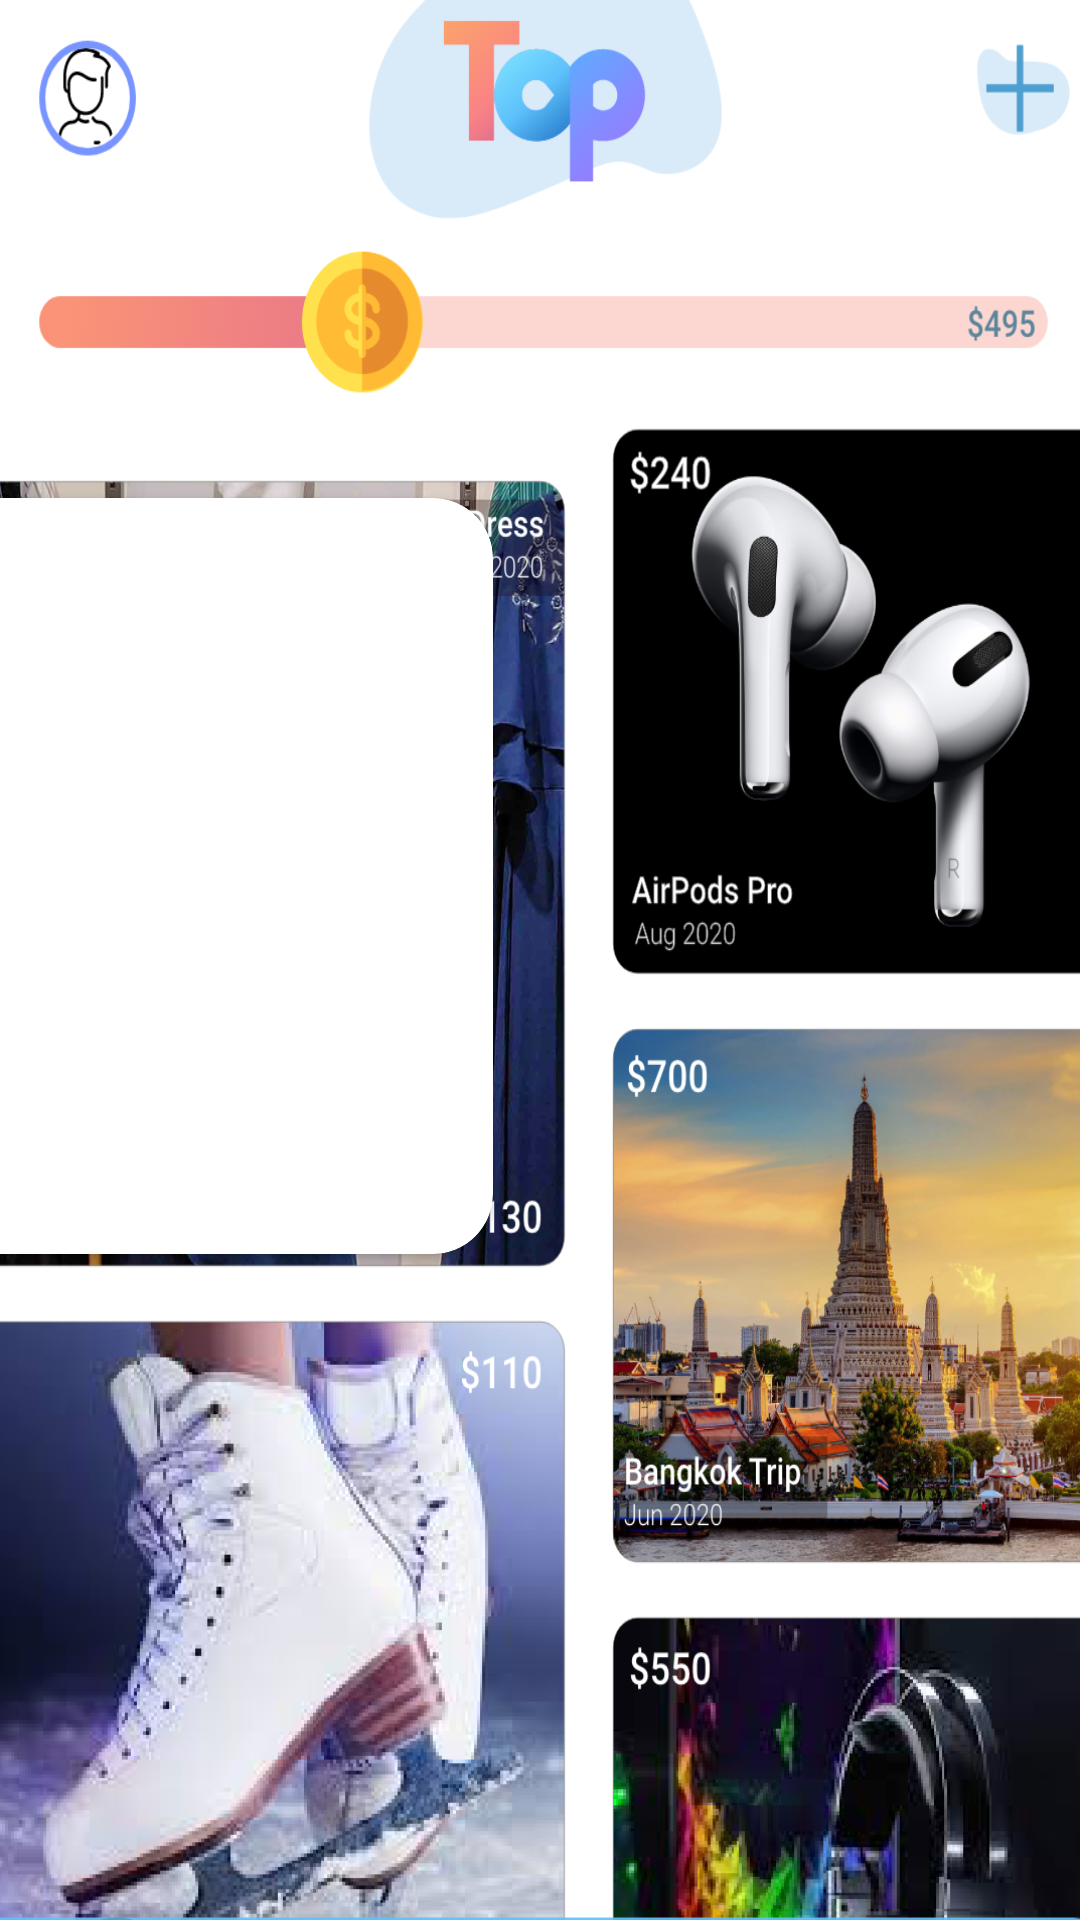

This screen was rendered from an Android layout file. Write that file and the resources it references.
<!-- AndroidManifest.xml: application theme AppTheme -->
<!-- res/layout/fragment_visualisation.xml -->
<?xml version="1.0" encoding="utf-8"?>
<androidx.constraintlayout.widget.ConstraintLayout xmlns:android="http://schemas.android.com/apk/res/android"
    xmlns:app="http://schemas.android.com/apk/res-auto"
    xmlns:tools="http://schemas.android.com/tools"
    android:layout_width="match_parent"
    android:layout_height="match_parent"
    android:background="@drawable/vb"
    tools:context=".ui.visualisation.Visualisationfragment">

    <androidx.cardview.widget.CardView
        android:layout_width="217dp"
        android:layout_height="252dp"
        android:layout_marginEnd="196dp"

        app:cardCornerRadius="20dp"
        app:layout_constraintBottom_toBottomOf="parent"
        app:layout_constraintEnd_toEndOf="parent"
        app:layout_constraintTop_toTopOf="parent"
        app:layout_constraintVertical_bias="0.428">

        <TextView
            android:id="@+id/text_visualisation"
            android:layout_width="wrap_content"
            android:layout_height="wrap_content"
            android:text="cards!" />
    </androidx.cardview.widget.CardView>

</androidx.constraintlayout.widget.ConstraintLayout>
<!-- resources referenced by this layout -->
<resources>
  <!-- drawable vb: png bitmap (drawable, 1038914 bytes) -->
  <style name="AppTheme" parent="Theme.AppCompat.Light.DarkActionBar">
          
          <item name="colorPrimary">@color/colorPrimary</item>
          <item name="colorPrimaryDark">@color/colorPrimaryDark</item>
          <item name="colorAccent">@color/colorAccent</item>
      </style>
  <color name="colorPrimary">#FFFFFF</color>
  <color name="colorPrimaryDark">#FFFFFF</color>
  <color name="colorAccent">#03DAC5</color>
</resources>
